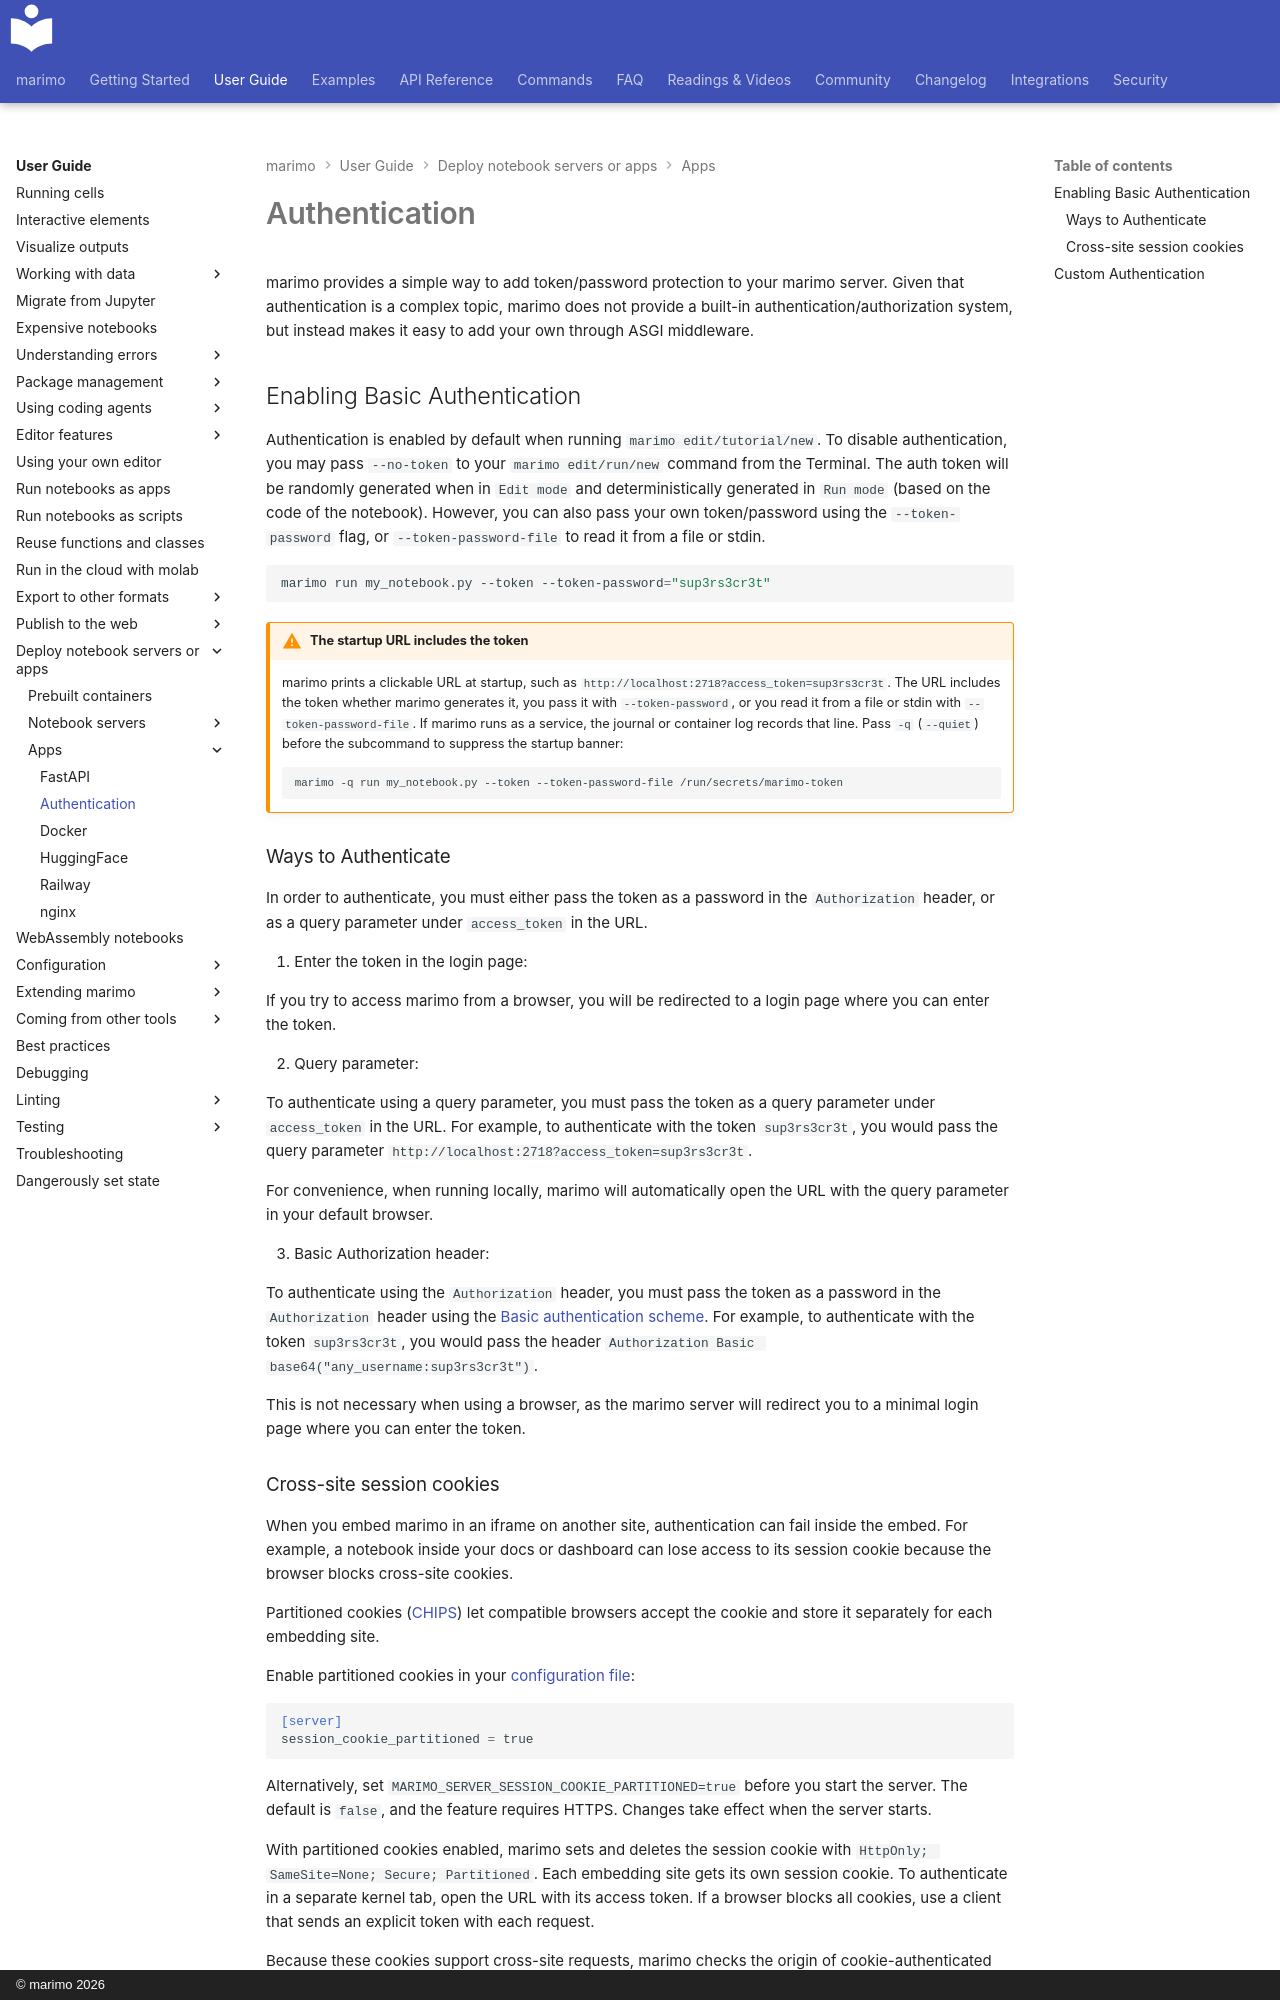

repository: marimo-team/marimo · page: guides/deploying/authentication/index.html · generator: mkdocs · copyright: © marimo 2026

# Authentication

marimo provides a simple way to add token/password protection to your marimo server. Given that authentication is a complex topic, marimo does not provide a built-in authentication/authorization system, but instead makes it easy to add your own through ASGI middleware.

## Enabling Basic Authentication

Authentication is enabled by default when running `marimo edit/tutorial/new`. To disable authentication, you may pass `--no-token` to your `marimo edit/run/new` command from the Terminal. The auth token will be randomly generated when in `Edit mode` and deterministically generated in `Run mode` (based on the code of the notebook). However, you can also pass your own token/password using the `--token-password` flag, or `--token-password-file` to read it from a file or stdin.

```bash
marimo run my_notebook.py --token --token-password="sup3rs3cr3t"
```

!!! warning "The startup URL includes the token"
    marimo prints a clickable URL at startup, such as `http://localhost:2718?access_token=sup3rs3cr3t`. The URL includes the token whether marimo generates it, you pass it with `--token-password`, or you read it from a file or stdin with `--token-password-file`. If marimo runs as a service, the journal or container log records that line. Pass `-q` (`--quiet`) before the subcommand to suppress the startup banner:

    ```bash
    marimo -q run my_notebook.py --token --token-password-file /run/secrets/marimo-token
    ```

### Ways to Authenticate

In order to authenticate, you must either pass the token as a password in the `Authorization` header, or as a query parameter under `access_token` in the URL.

1. Enter the token in the login page:

If you try to access marimo from a browser, you will be redirected to a login page where you can enter the token.

2. Query parameter:

To authenticate using a query parameter, you must pass the token as a query parameter under `access_token` in the URL. For example, to authenticate with the token `sup3rs3cr3t`, you would pass the query parameter `http://localhost:2718?access_token=sup3rs3cr3t`.

For convenience, when running locally, marimo will automatically open the URL with the query parameter in your default browser.

3. Basic Authorization header:

To authenticate using the `Authorization` header, you must pass the token as a password in the `Authorization` header using the [Basic authentication scheme](https://developer.mozilla.org/en-US/docs/Web/HTTP/Authentication). For example, to authenticate with the token `sup3rs3cr3t`, you would pass the header `Authorization Basic base64("any_username:sup3rs3cr3t")`.

This is not necessary when using a browser, as the marimo server will redirect you to a minimal login page where you can enter the token.
